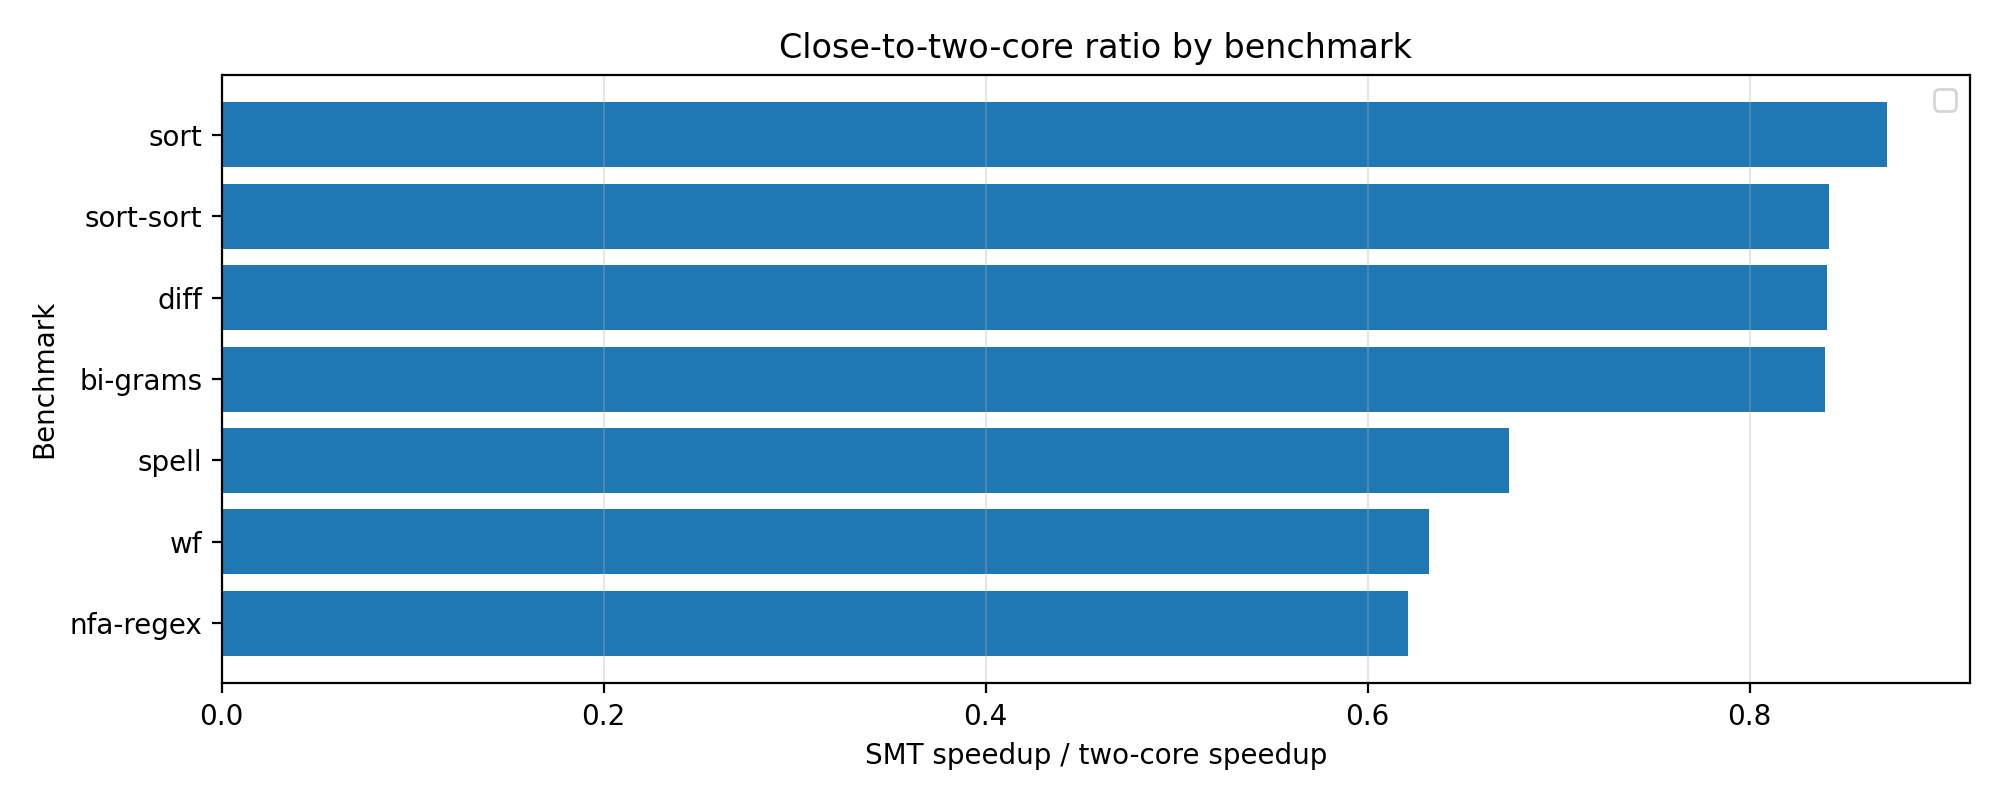

The table this chart was drawn from, first rows:
benchmark, close_to_two_core_ratio
nfa-regex, 0.6214
wf, 0.6322
spell, 0.6742
bi-grams, 0.8396
diff, 0.8404
sort-sort, 0.8414
sort, 0.8718
